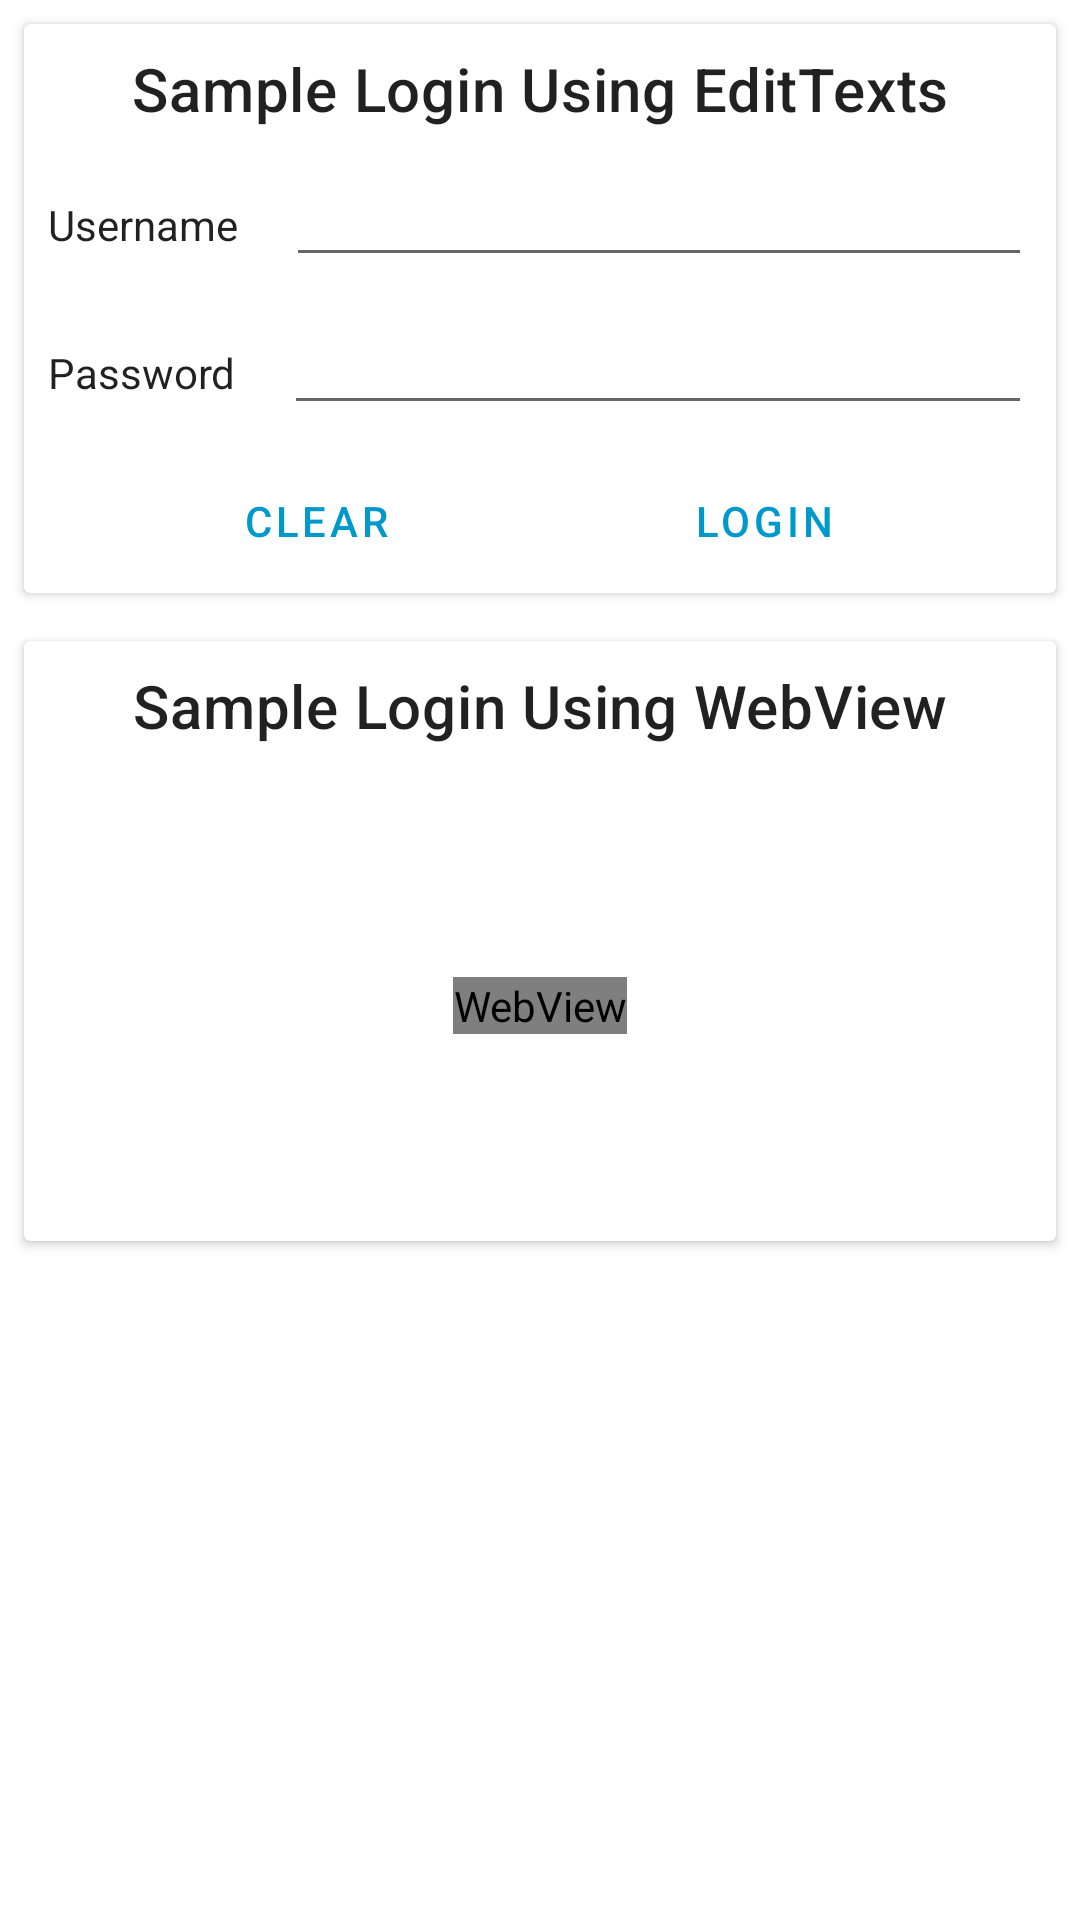

Reconstruct the res/layout file that produces this screen, plus the resources it refers to.
<!-- AndroidManifest.xml: application theme Theme.PassboltPOC -->
<!-- res/layout/fragment_autofill_test.xml -->
<?xml version="1.0" encoding="utf-8"?>
<ScrollView xmlns:android="http://schemas.android.com/apk/res/android"
    xmlns:app="http://schemas.android.com/apk/res-auto"
    android:layout_width="match_parent"
    android:layout_height="match_parent"
    android:fillViewport="true"
    >
  <LinearLayout
      android:layout_width="match_parent"
      android:layout_height="wrap_content"
      android:orientation="vertical"
      >
    <androidx.cardview.widget.CardView
        android:layout_width="match_parent"
        android:layout_height="wrap_content"
        android:layout_margin="@dimen/margin_small"
        >
      <androidx.constraintlayout.widget.ConstraintLayout
          android:layout_width="match_parent"
          android:layout_height="wrap_content"
          >

        <EditText
            android:id="@+id/username_edit_text"
            android:layout_width="0dp"
            android:layout_height="wrap_content"
            android:layout_marginHorizontal="@dimen/margin_small"
            android:layout_marginTop="@dimen/margin_small"
            android:autofillHints="username"
            android:inputType="text"
            app:layout_constraintEnd_toEndOf="parent"
            app:layout_constraintStart_toEndOf="@+id/label_username_text_view"
            app:layout_constraintTop_toBottomOf="@+id/header_edittext_text_view"
            />

        <EditText
            android:id="@+id/password_edit_text"
            android:layout_width="0dp"
            android:layout_height="wrap_content"
            android:layout_marginHorizontal="@dimen/margin_small"
            android:layout_marginTop="@dimen/margin_small"
            android:autofillHints="password"
            android:inputType="textPassword"
            app:layout_constraintEnd_toEndOf="parent"
            app:layout_constraintStart_toEndOf="@+id/label_password_text_view"
            app:layout_constraintTop_toBottomOf="@+id/username_edit_text"
            />

        <TextView
            android:id="@+id/header_edittext_text_view"
            android:layout_width="0dp"
            android:layout_height="wrap_content"
            android:layout_marginTop="8dp"
            android:gravity="center"
            android:text="@string/autofill_edittext_header"
            app:layout_constraintEnd_toEndOf="parent"
            app:layout_constraintStart_toStartOf="parent"
            app:layout_constraintTop_toTopOf="parent"
            style="@style/TextAppearance.MaterialComponents.Headline6"
            />

        <TextView
            android:id="@+id/label_password_text_view"
            android:layout_width="wrap_content"
            android:layout_height="wrap_content"
            android:layout_marginHorizontal="@dimen/margin_small"
            android:layout_marginTop="@dimen/margin_small"
            android:labelFor="@+id/password_edit_text"
            android:text="@string/password"
            app:layout_constraintBaseline_toBaselineOf="@+id/password_edit_text"
            app:layout_constraintEnd_toStartOf="@+id/password_edit_text"
            app:layout_constraintStart_toStartOf="parent"
            style="@style/TextAppearance.AppCompat.Body1"
            />

        <TextView
            android:id="@+id/label_username_text_view"
            android:layout_width="wrap_content"
            android:layout_height="wrap_content"
            android:layout_marginHorizontal="@dimen/margin_small"
            android:layout_marginTop="@dimen/margin_small"
            android:labelFor="@+id/username_edit_text"
            android:text="@string/username"
            app:layout_constraintBaseline_toBaselineOf="@+id/username_edit_text"
            app:layout_constraintEnd_toStartOf="@+id/username_edit_text"
            app:layout_constraintStart_toStartOf="parent"
            style="@style/TextAppearance.AppCompat.Body1"
            />

        <com.google.android.material.button.MaterialButton
            android:id="@+id/button_clear"
            android:layout_width="wrap_content"
            android:layout_height="wrap_content"
            android:layout_margin="@dimen/margin_small"
            android:text="@string/clear"
            android:textColor="@android:color/holo_blue_dark"
            app:layout_constraintEnd_toStartOf="@+id/button_login"
            app:layout_constraintStart_toStartOf="parent"
            app:layout_constraintTop_toBottomOf="@id/password_edit_text"
            style="@style/Widget.MaterialComponents.Button.TextButton"
            />

        <com.google.android.material.button.MaterialButton
            android:id="@+id/button_login"
            android:layout_width="wrap_content"
            android:layout_height="wrap_content"
            android:layout_margin="@dimen/margin_small"
            android:text="@string/login"
            android:textColor="@android:color/holo_blue_dark"
            app:layout_constraintEnd_toEndOf="parent"
            app:layout_constraintStart_toEndOf="@+id/button_clear"
            app:layout_constraintTop_toBottomOf="@+id/password_edit_text"
            style="@style/Widget.MaterialComponents.Button.TextButton"
            />

      </androidx.constraintlayout.widget.ConstraintLayout>
    </androidx.cardview.widget.CardView>
    <androidx.cardview.widget.CardView
        android:layout_width="match_parent"
        android:layout_height="wrap_content"
        android:layout_margin="@dimen/margin_small"
        >
      <androidx.constraintlayout.widget.ConstraintLayout
          android:layout_width="match_parent"
          android:layout_height="200dp"
          >

        <TextView
            android:id="@+id/header_webview_text_view"
            android:layout_width="0dp"
            android:layout_height="wrap_content"
            android:layout_marginTop="8dp"
            android:gravity="center"
            android:text="@string/autofill_webview_header"
            app:layout_constraintEnd_toEndOf="parent"
            app:layout_constraintStart_toStartOf="parent"
            app:layout_constraintTop_toTopOf="parent"
            style="@style/TextAppearance.MaterialComponents.Headline6"
            />

        <WebView
            android:id="@+id/webview"
            android:layout_width="wrap_content"
            android:layout_height="wrap_content"
            android:layout_marginTop="@dimen/margin_small"
            app:layout_constraintBottom_toBottomOf="parent"
            app:layout_constraintEnd_toEndOf="parent"
            app:layout_constraintStart_toStartOf="parent"
            app:layout_constraintTop_toBottomOf="@+id/header_webview_text_view"
            />
      </androidx.constraintlayout.widget.ConstraintLayout>
    </androidx.cardview.widget.CardView>
  </LinearLayout>
</ScrollView>
<!-- resources referenced by this layout -->
<resources>
  <dimen name="margin_small">8dp</dimen>
  <string name="autofill_edittext_header">Sample Login Using EditTexts</string>
  <string name="autofill_webview_header">Sample Login Using WebView</string>
  <string name="clear">Clear</string>
  <string name="login">Login</string>
  <string name="password">Password</string>
  <string name="username">Username</string>
  <style name="Theme.PassboltPOC" parent="Theme.MaterialComponents.Light.DarkActionBar">
      
      <item name="colorPrimary">@color/purple_500</item>
      <item name="colorPrimaryVariant">@color/purple_700</item>
      <item name="colorOnPrimary">@color/white</item>
      
      <item name="colorSecondary">@color/teal_200</item>
      <item name="colorSecondaryVariant">@color/teal_700</item>
      <item name="colorOnSecondary">@color/black</item>
      
      <item name="android:statusBarColor" tools:targetApi="l">?attr/colorPrimaryVariant</item>
      
    </style>
  <!-- not gathered from this repository: default colours our renderer supplied (Android Studio template values) -->
  <color name="purple_500">#FF6200EE</color>
  <color name="purple_700">#FF3700B3</color>
  <color name="teal_200">#FF03DAC5</color>
  <color name="teal_700">#FF018786</color>
  <color name="black">#FF000000</color>
  <color name="white">#FFFFFFFF</color>
</resources>
